Run: headless pygame with SDL's dummy video driver; simulated clock (each Clock.tick advances the game by its frame time, no real sleeping); random seed 0; keys injected as events and as key.get_pressed() state; no mouse input.
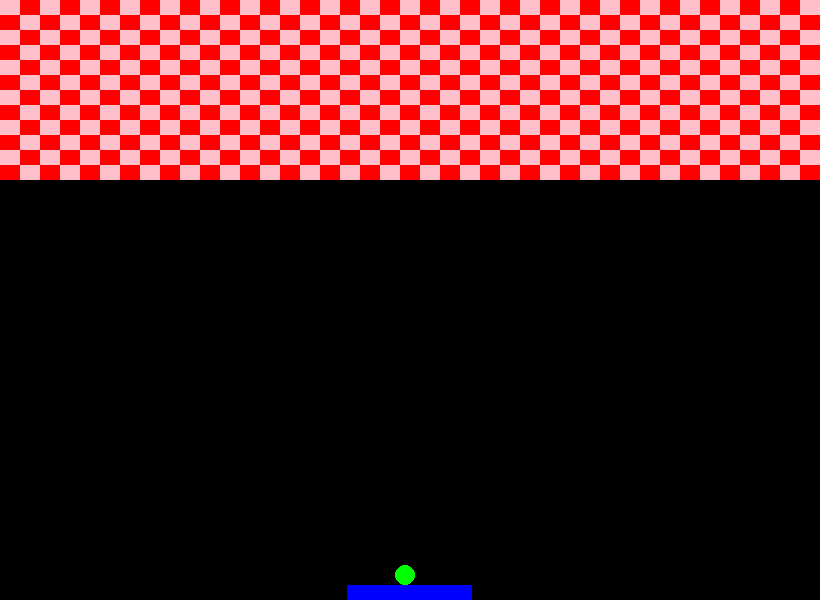
Frame 1 of 2 · flips 1–60 · no input
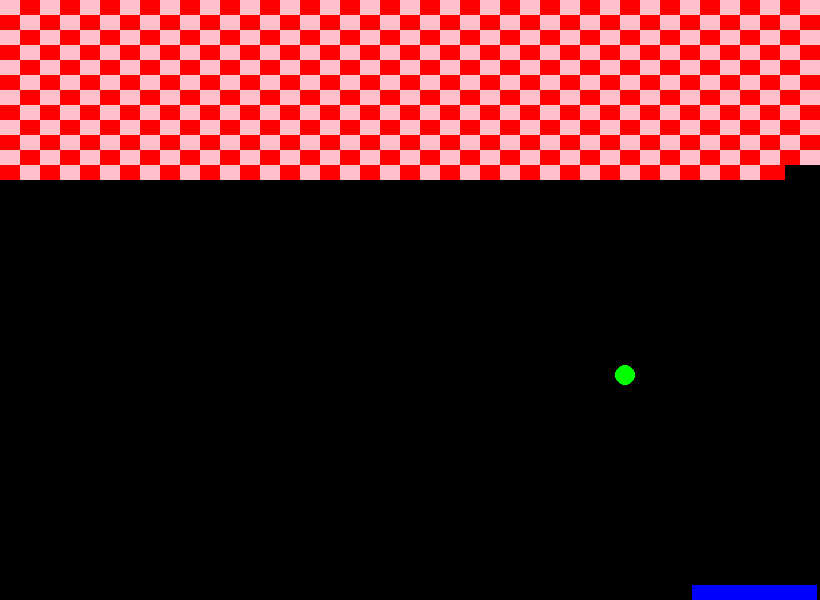
Frame 2 of 2 · flips 61–180 · tapped SPACE, RETURN · held RIGHT (→), D

The pygame program that drew these frames:

import pygame
import pygame.mixer
import random
import time


pygame.font.init()
pygame.mixer.init()
pygame.init()

pygame.display.set_caption("Snake Game")

# Define constants
WIDTH = 820
HEIGHT = 600
BG_COLOR = (0, 0, 0)

PLAYER_WIDTH = 125
PLAYER_HEIGHT = 15
PLAYER_COLOR = "blue"
PLAYER_VEL = 5

BALL_RADIUS = 10
BALL_COLOR = "green"
BALL_VEL_X = 5
BALL_VEL_Y = 5

BRICK_WIDTH = 25
BRICK_HEIGHT = 15
BRICK_COLOR = "red"

screen = pygame.display.set_mode((WIDTH, HEIGHT))

def create_ball():
    x = WIDTH/2 - BALL_RADIUS/2
    y = HEIGHT - PLAYER_HEIGHT
    circle = pygame.Rect(x - BALL_RADIUS, y - BALL_RADIUS * 2, BALL_RADIUS * 2, BALL_RADIUS * 2), BALL_VEL_X, BALL_VEL_Y
    return circle


def draw(player, ball, start, bricks, color_sequence_of_bricks):
    screen.fill(BG_COLOR)

    for i, (circle, vx, vy) in enumerate(ball):
        if start:
            circle.move_ip(vx, vy)

            if circle.colliderect(player):
                collision_pos = (175 - (player.right - circle.left)) - (BALL_RADIUS * 3)
                if collision_pos < 60:
                    print("bounce left")
                elif collision_pos > 80:
                    print("bounce right")
                vy = -vy
            else:
                if circle.left < 0 or circle.right > WIDTH:
                    vx = -vx
                if circle.top < 0 or circle.bottom > HEIGHT:
                    vy = -vy

            ball[i] = (circle, vx, vy)
        else:
            pygame.draw.circle(screen, BALL_COLOR, circle.center, BALL_RADIUS)

    for circle, _, _ in ball:
        pygame.draw.circle(screen, BALL_COLOR, circle.center, BALL_RADIUS)

    count = 1
    for brick in bricks:
        if count % 2 == 0:
            pygame.draw.rect(screen, BRICK_COLOR, brick)
        else:
            pygame.draw.rect(screen, "pink", brick)
        count += 1

    for i in bricks:
        for j, (circle, vx, vy) in enumerate(ball):
            if circle.colliderect(i):
                vy = -vy
                ball[j] = (circle, vx, vy)

    pygame.draw.rect(screen, PLAYER_COLOR, player)

    pygame.display.update()


def main():
    clock = pygame.time.Clock()

    player = pygame.Rect(WIDTH/2 - PLAYER_WIDTH/2, HEIGHT - PLAYER_HEIGHT, PLAYER_WIDTH, PLAYER_HEIGHT)
    ball = [create_ball()]

    bricks = []
    color_sequence_of_bricks = []

    x = 0
    y = 0
    count = 1
    for i in range(1,493):
        if x >= WIDTH:
            y += BRICK_HEIGHT
            x = 0
        brick = pygame.Rect(x, y, BRICK_WIDTH, BRICK_HEIGHT)
        x += 20
        bricks.append(brick)
        if count % 2 == 0:
            color_sequence_of_bricks.append("pink")
        else:
            color_sequence_of_bricks.append("red")
        count += 1

    color_sequence_of_bricks = bricks.copy()

    running = True
    start = False

    while running:
        for event in pygame.event.get():
            if event.type == pygame.QUIT:
                running = False

        keys = pygame.key.get_pressed()

        if keys[pygame.K_LEFT] and player.x >= 0:
            start = True
            player.x -= PLAYER_VEL
        if keys[pygame.K_RIGHT] and player.x + PLAYER_VEL + player.width <= WIDTH:
            start = True
            player.x += PLAYER_VEL

        for i, (circle, vx, vy) in enumerate(ball):
            if circle.y + PLAYER_HEIGHT >= HEIGHT:
                running = False

        for i in bricks:
            for j, (circle, vx, vy) in enumerate(ball):
                if circle.colliderect(i):
                    bricks.remove(i)


        clock.tick(60)
        draw(player, ball, start, bricks, color_sequence_of_bricks)


if __name__ == "__main__":
    main()
